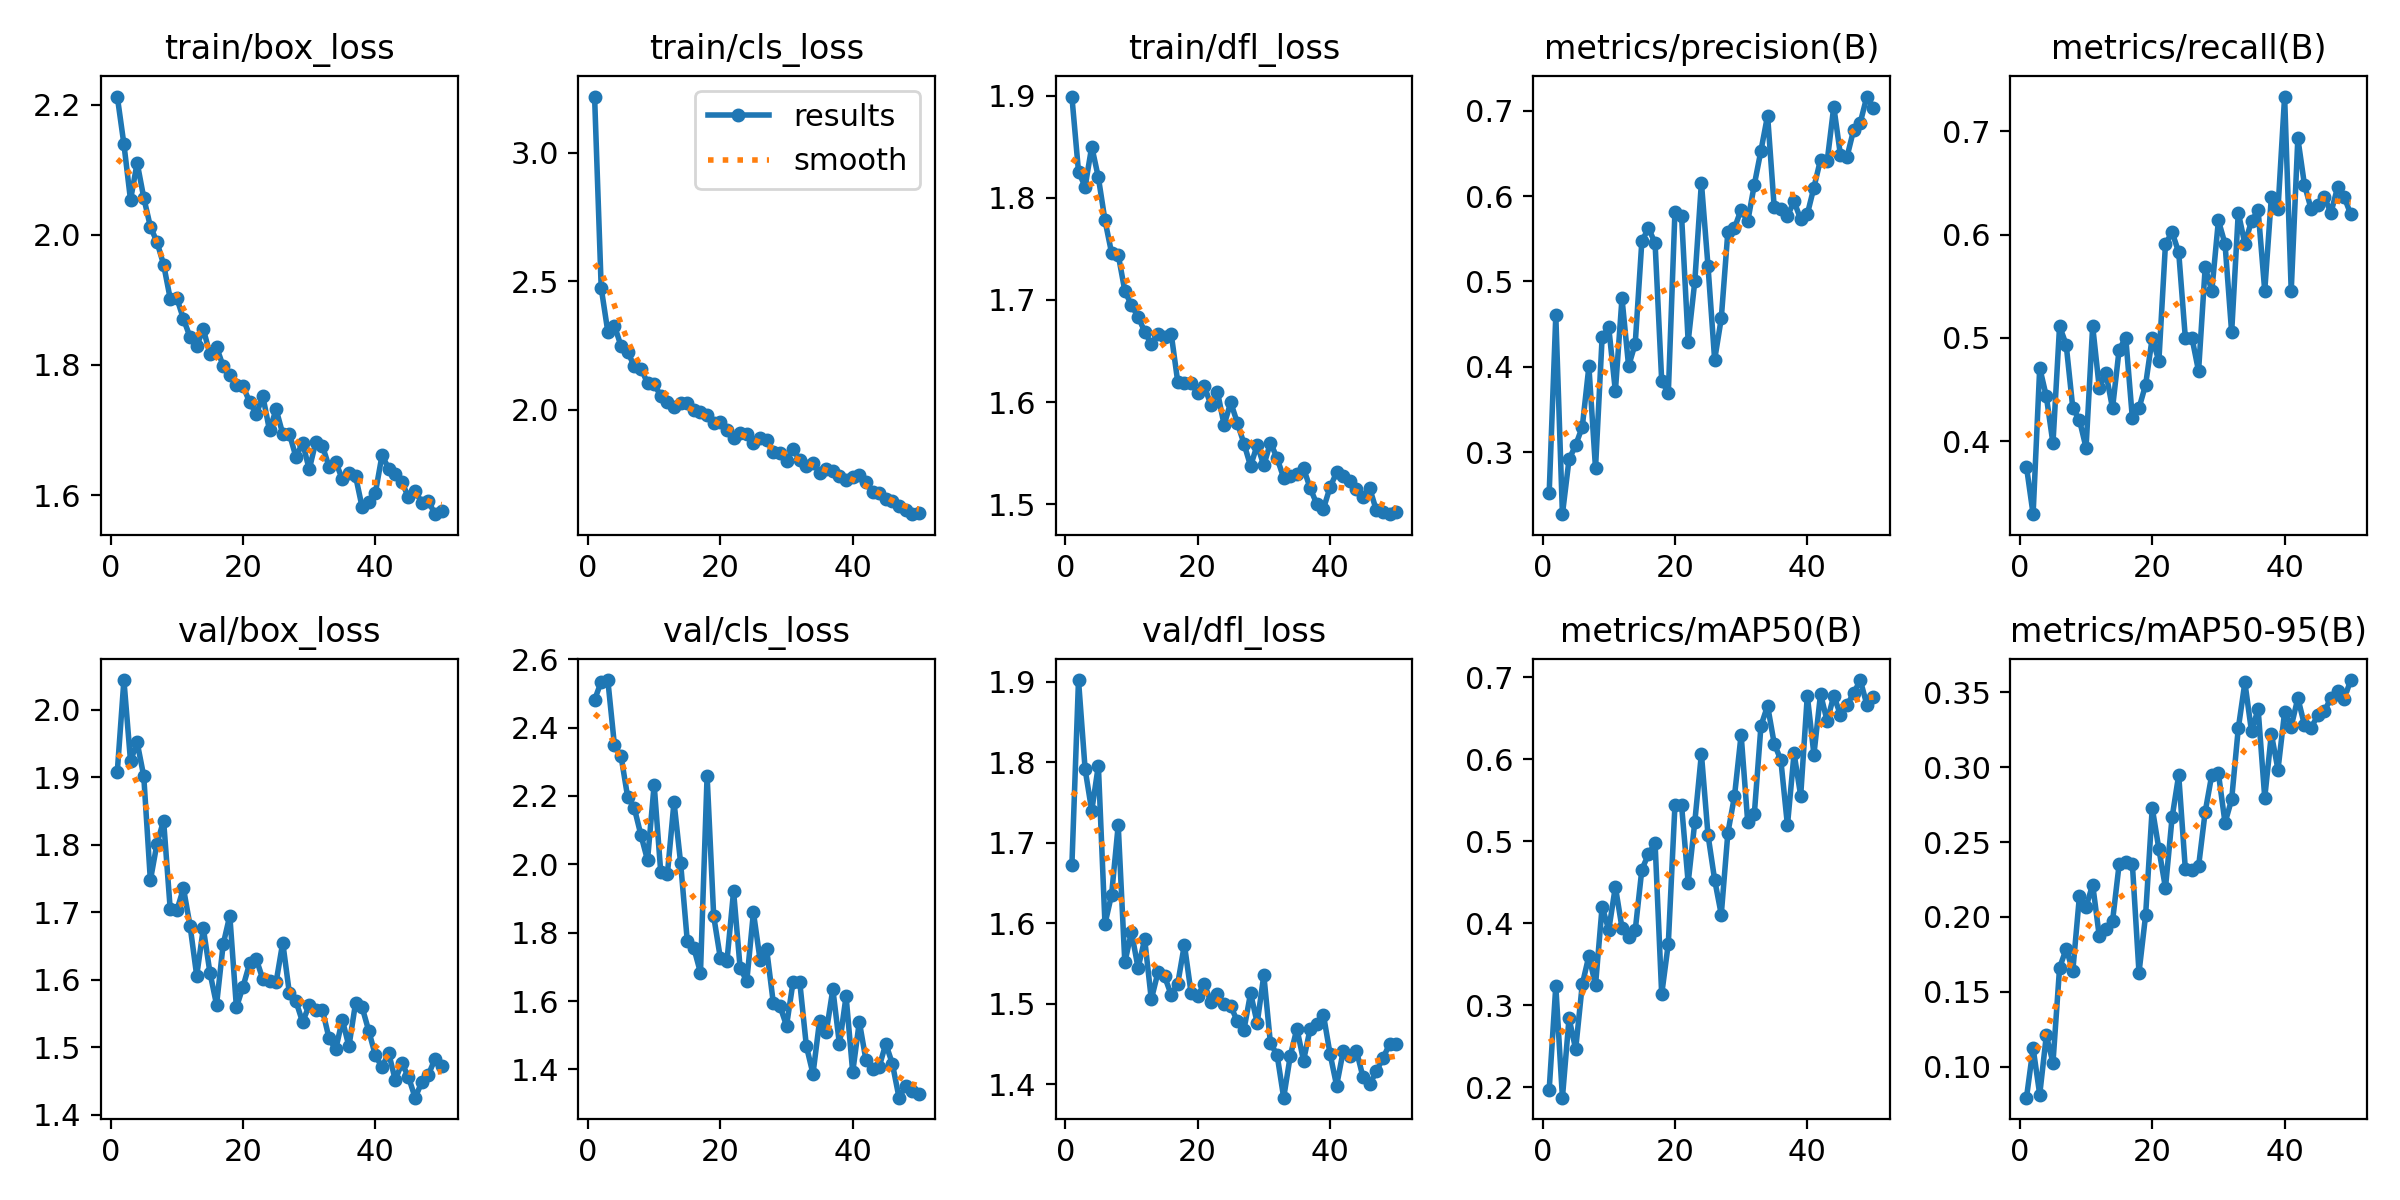

The table this chart was drawn from, first rows:
epoch, time, train/box_loss, train/cls_loss, train/dfl_loss, metrics/precision(B), metrics/recall(B), metrics/mAP50(B), metrics/mAP50-95(B), val/box_loss, val/cls_loss, val/dfl_loss, lr/pg0, lr/pg1, lr/pg2
1, 33.18, 2.213, 3.219, 1.899, 0.252, 0.375, 0.1969, 0.0793, 1.908, 2.481, 1.672, 0.0004743, 0.0004743, 0.0004743
2, 59.41, 2.14, 2.474, 1.826, 0.46, 0.3292, 0.3235, 0.1125, 2.044, 2.534, 1.902, 0.0009319, 0.0009319, 0.0009319
3, 85.14, 2.054, 2.303, 1.811, 0.2271, 0.4709, 0.1872, 0.08141, 1.924, 2.539, 1.791, 0.001371, 0.001371, 0.001371
4, 111, 2.111, 2.327, 1.85, 0.2913, 0.4432, 0.2841, 0.1209, 1.951, 2.348, 1.74, 0.001344, 0.001344, 0.001344
5, 136.5, 2.057, 2.247, 1.82, 0.308, 0.3977, 0.2464, 0.1026, 1.901, 2.316, 1.796, 0.001316, 0.001316, 0.001316
6, 162.6, 2.013, 2.226, 1.778, 0.3294, 0.5114, 0.3254, 0.166, 1.747, 2.197, 1.599, 0.001288, 0.001288, 0.001288
7, 188.4, 1.989, 2.168, 1.746, 0.4003, 0.4931, 0.3603, 0.1786, 1.802, 2.165, 1.635, 0.001259, 0.001259, 0.001259
8, 213.8, 1.954, 2.16, 1.744, 0.2808, 0.4318, 0.3243, 0.1641, 1.835, 2.086, 1.722, 0.001231, 0.001231, 0.001231
9, 239.2, 1.902, 2.104, 1.709, 0.4346, 0.4204, 0.4204, 0.2139, 1.704, 2.012, 1.551, 0.001203, 0.001203, 0.001203
10, 264.5, 1.903, 2.098, 1.695, 0.4461, 0.3935, 0.3918, 0.2066, 1.702, 2.233, 1.589, 0.001174, 0.001174, 0.001174
11, 289.6, 1.871, 2.055, 1.684, 0.3713, 0.5114, 0.4446, 0.2216, 1.735, 1.976, 1.544, 0.001146, 0.001146, 0.001146
12, 315.6, 1.843, 2.028, 1.669, 0.4802, 0.4513, 0.3945, 0.1871, 1.679, 1.971, 1.58, 0.001118, 0.001118, 0.001118
13, 342.6, 1.829, 2.01, 1.656, 0.4007, 0.4659, 0.3836, 0.1917, 1.606, 2.182, 1.505, 0.001089, 0.001089, 0.001089
14, 367.8, 1.855, 2.025, 1.667, 0.427, 0.4318, 0.3915, 0.1971, 1.676, 2.004, 1.539, 0.001061, 0.001061, 0.001061
15, 390.9, 1.817, 2.024, 1.664, 0.5469, 0.4886, 0.4655, 0.2351, 1.61, 1.777, 1.534, 0.001033, 0.001033, 0.001033
16, 415, 1.827, 1.997, 1.667, 0.5624, 0.5, 0.4844, 0.2363, 1.563, 1.755, 1.511, 0.001005, 0.001005, 0.001005
17, 439, 1.798, 1.99, 1.62, 0.5449, 0.4218, 0.498, 0.235, 1.652, 1.683, 1.525, 0.0009763, 0.0009763, 0.0009763
18, 461.9, 1.784, 1.977, 1.619, 0.3835, 0.4318, 0.3134, 0.1628, 1.695, 2.259, 1.573, 0.000948, 0.000948, 0.000948
19, 484.9, 1.769, 1.947, 1.619, 0.3689, 0.4546, 0.3753, 0.2012, 1.559, 1.848, 1.514, 0.0009197, 0.0009197, 0.0009197
20, 507.3, 1.767, 1.95, 1.609, 0.5816, 0.5, 0.5438, 0.2727, 1.59, 1.726, 1.51, 0.0008914, 0.0008914, 0.0008914
21, 529.9, 1.743, 1.92, 1.616, 0.5771, 0.4773, 0.5442, 0.2454, 1.624, 1.717, 1.525, 0.0008631, 0.0008631, 0.0008631
22, 552.9, 1.725, 1.888, 1.597, 0.4294, 0.5909, 0.4496, 0.2193, 1.63, 1.921, 1.502, 0.0008348, 0.0008348, 0.0008348
23, 576.9, 1.752, 1.91, 1.61, 0.5, 0.6022, 0.5235, 0.2664, 1.6, 1.695, 1.512, 0.0008065, 0.0008065, 0.0008065
24, 599.8, 1.7, 1.906, 1.578, 0.6158, 0.5828, 0.6068, 0.2947, 1.598, 1.659, 1.499, 0.0007782, 0.0007782, 0.0007782
25, 622.9, 1.732, 1.869, 1.6, 0.5176, 0.5, 0.5077, 0.232, 1.596, 1.859, 1.497, 0.0007499, 0.0007499, 0.0007499
26, 645.9, 1.694, 1.89, 1.58, 0.4081, 0.5, 0.4531, 0.2314, 1.655, 1.721, 1.478, 0.0007216, 0.0007216, 0.0007216
27, 668.8, 1.694, 1.88, 1.559, 0.4565, 0.4677, 0.4107, 0.2338, 1.58, 1.751, 1.467, 0.0006934, 0.0006934, 0.0006934
28, 691.7, 1.658, 1.836, 1.537, 0.5584, 0.5682, 0.5104, 0.2701, 1.568, 1.595, 1.513, 0.0006651, 0.0006651, 0.0006651
29, 714.1, 1.681, 1.832, 1.558, 0.5625, 0.5454, 0.5553, 0.2949, 1.537, 1.586, 1.476, 0.0006368, 0.0006368, 0.0006368
30, 736.9, 1.639, 1.801, 1.538, 0.5842, 0.6136, 0.6301, 0.2958, 1.562, 1.528, 1.535, 0.0006085, 0.0006085, 0.0006085
31, 759.3, 1.682, 1.846, 1.56, 0.5703, 0.5909, 0.5233, 0.2628, 1.555, 1.657, 1.451, 0.0005802, 0.0005802, 0.0005802
32, 782.7, 1.675, 1.803, 1.545, 0.6135, 0.5051, 0.5338, 0.2784, 1.555, 1.655, 1.436, 0.0005519, 0.0005519, 0.0005519
33, 805.8, 1.643, 1.78, 1.526, 0.6534, 0.6213, 0.6411, 0.3258, 1.513, 1.468, 1.383, 0.0005236, 0.0005236, 0.0005236
34, 828.8, 1.651, 1.791, 1.528, 0.6944, 0.5909, 0.6654, 0.3565, 1.496, 1.387, 1.435, 0.0004953, 0.0004953, 0.0004953
35, 851, 1.624, 1.755, 1.53, 0.5868, 0.6132, 0.6193, 0.3238, 1.54, 1.543, 1.469, 0.000467, 0.000467, 0.000467
36, 873.7, 1.635, 1.768, 1.535, 0.5845, 0.6234, 0.5993, 0.3387, 1.501, 1.509, 1.429, 0.0004387, 0.0004387, 0.0004387
37, 896.6, 1.629, 1.761, 1.516, 0.5767, 0.5454, 0.5195, 0.2796, 1.565, 1.635, 1.469, 0.0004104, 0.0004104, 0.0004104
38, 919.4, 1.581, 1.74, 1.5, 0.5938, 0.6364, 0.6073, 0.3221, 1.559, 1.473, 1.474, 0.0003821, 0.0003821, 0.0003821
39, 944.3, 1.589, 1.726, 1.495, 0.5727, 0.6245, 0.5557, 0.2983, 1.524, 1.614, 1.486, 0.0003538, 0.0003538, 0.0003538
40, 969, 1.604, 1.738, 1.516, 0.5787, 0.7336, 0.6778, 0.3367, 1.488, 1.392, 1.438, 0.0003255, 0.0003255, 0.0003255
41, 994.9, 1.661, 1.747, 1.531, 0.61, 0.5454, 0.6059, 0.327, 1.47, 1.539, 1.398, 0.0002972, 0.0002972, 0.0002972
42, 1019, 1.641, 1.718, 1.527, 0.6428, 0.6932, 0.68, 0.3461, 1.491, 1.428, 1.441, 0.0002689, 0.0002689, 0.0002689
43, 1043, 1.632, 1.679, 1.523, 0.6406, 0.6482, 0.6467, 0.3281, 1.451, 1.401, 1.435, 0.0002406, 0.0002406, 0.0002406
44, 1068, 1.619, 1.676, 1.515, 0.7047, 0.625, 0.6778, 0.3261, 1.476, 1.407, 1.441, 0.0002123, 0.0002123, 0.0002123
45, 1093, 1.597, 1.652, 1.507, 0.6485, 0.629, 0.6546, 0.3346, 1.456, 1.475, 1.408, 0.0001841, 0.0001841, 0.0001841
46, 1117, 1.607, 1.643, 1.516, 0.6459, 0.6364, 0.6665, 0.3372, 1.425, 1.416, 1.4, 0.0001558, 0.0001558, 0.0001558
47, 1141, 1.588, 1.624, 1.494, 0.6776, 0.621, 0.6806, 0.3463, 1.448, 1.317, 1.416, 0.0001275, 0.0001275, 0.0001275
48, 1165, 1.591, 1.609, 1.492, 0.686, 0.6455, 0.6968, 0.3507, 1.459, 1.351, 1.432, 9.91726e-05, 9.91726e-05, 9.91726e-05
49, 1184, 1.571, 1.593, 1.49, 0.7166, 0.6364, 0.6667, 0.3456, 1.483, 1.337, 1.45, 7.08784e-05, 7.08784e-05, 7.08784e-05
50, 1207, 1.576, 1.597, 1.492, 0.7033, 0.6195, 0.6764, 0.3581, 1.472, 1.329, 1.45, 4.25842e-05, 4.25842e-05, 4.25842e-05
